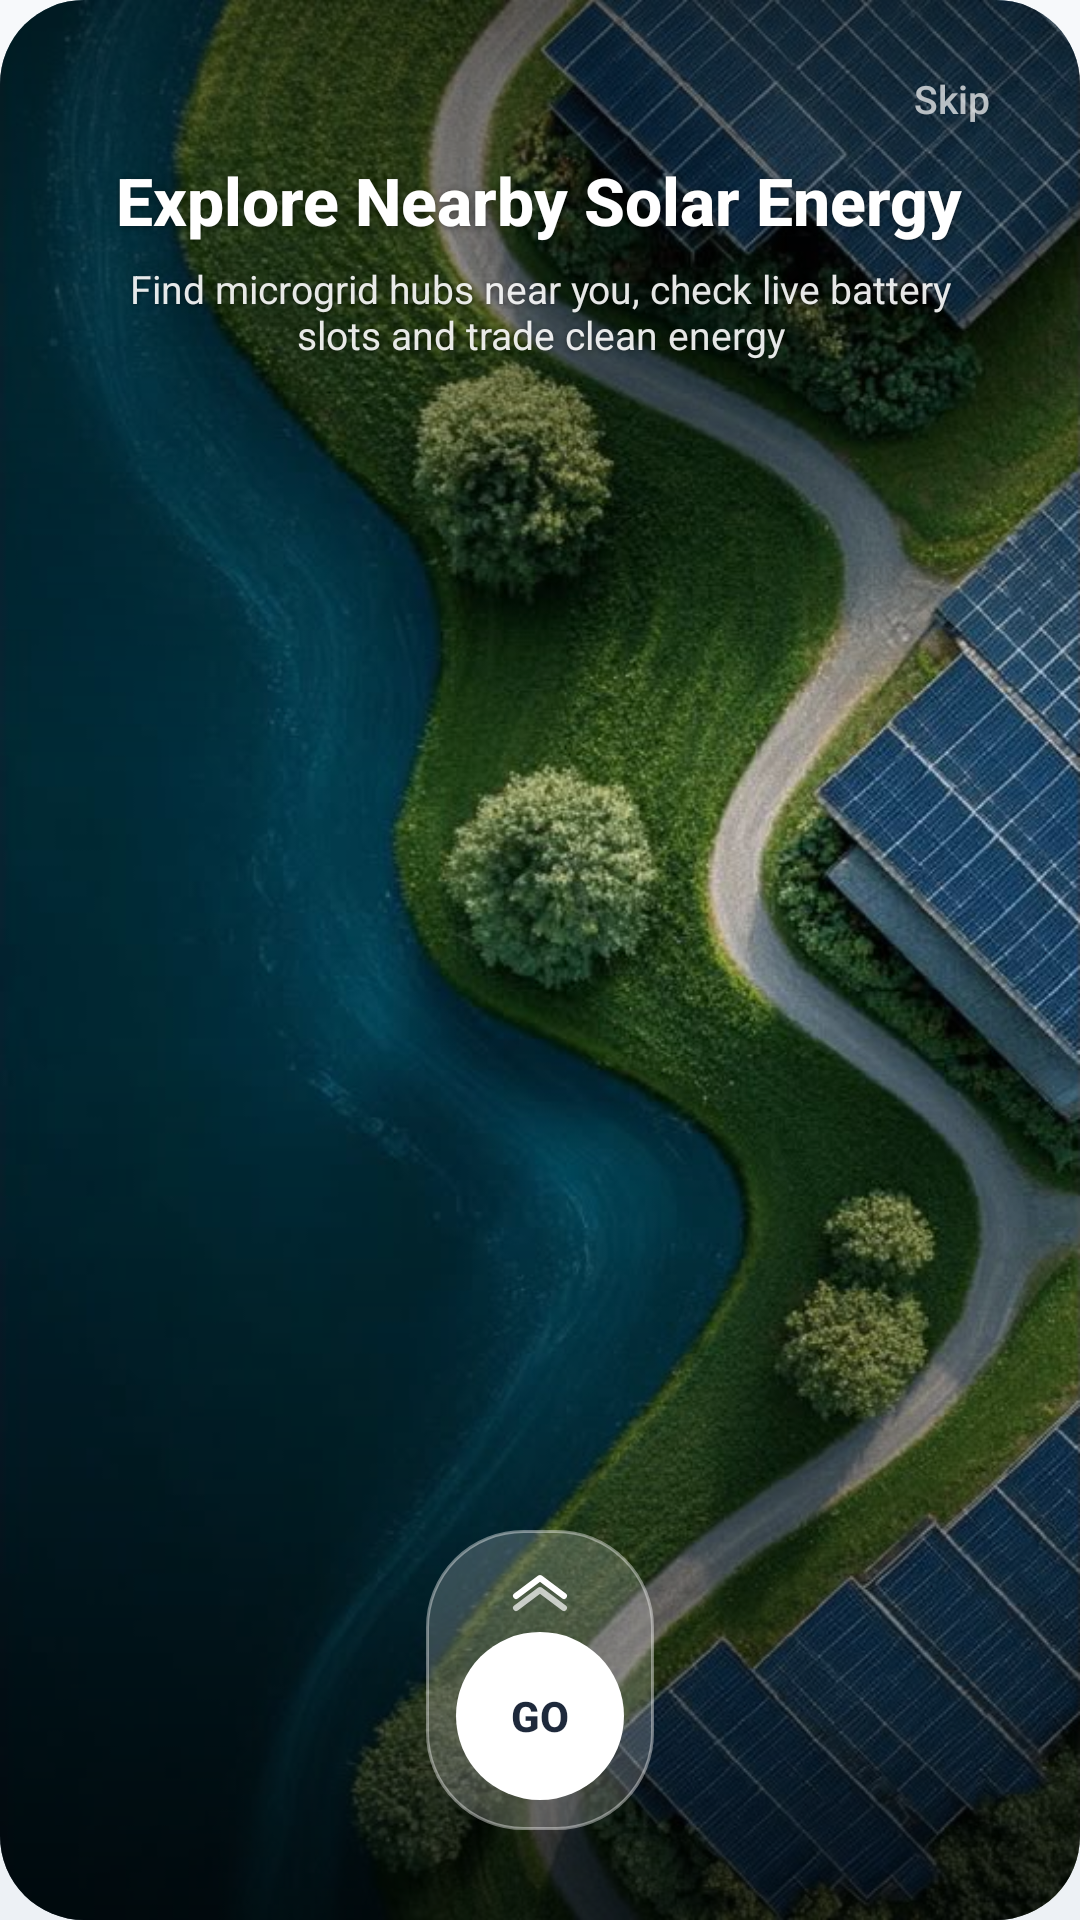

Produce the Android XML layout that renders to this screen, including the resource entries it uses.
<!-- AndroidManifest.xml: application theme Theme.SmartSolar.Glass -->
<!-- res/layout/onboarding_page_one.xml -->
<?xml version="1.0" encoding="utf-8"?>
<FrameLayout xmlns:android="http://schemas.android.com/apk/res/android"
    xmlns:app="http://schemas.android.com/apk/res-auto"
    android:layout_width="match_parent"
    android:layout_height="match_parent">

    <com.google.android.material.card.MaterialCardView
        android:layout_width="match_parent"
        android:layout_height="match_parent"
        app:cardCornerRadius="28dp"
        app:cardElevation="0dp"
        app:strokeWidth="0dp">

        <FrameLayout
            android:layout_width="match_parent"
            android:layout_height="match_parent">

            <ImageView
                android:layout_width="match_parent"
                android:layout_height="match_parent"
                android:src="@drawable/onboard1"
                android:scaleType="centerCrop"
                android:contentDescription="@string/onboarding_illustration_desc" />

            
            <View
                android:layout_width="match_parent"
                android:layout_height="260dp"
                android:layout_gravity="top"
                android:background="@drawable/bg_onboarding_top_scrim" />

            <View
                android:layout_width="match_parent"
                android:layout_height="300dp"
                android:layout_gravity="bottom"
                android:background="@drawable/bg_onboarding_bottom_scrim" />

            
            <LinearLayout
                android:layout_width="match_parent"
                android:layout_height="wrap_content"
                android:layout_gravity="top"
                android:orientation="vertical"
                android:gravity="center_horizontal"
                android:paddingHorizontal="28dp"
                android:paddingTop="52dp">

                <TextView
                    android:layout_width="wrap_content"
                    android:layout_height="wrap_content"
                    android:text="@string/onboarding1_title"
                    android:textColor="@color/white"
                    android:textSize="22sp"
                    android:fontFamily="sans-serif-medium"
                    android:textStyle="bold"
                    android:gravity="center"
                    android:lineSpacingExtra="2dp"
                    android:shadowColor="#66000000"
                    android:shadowDx="0"
                    android:shadowDy="1"
                    android:shadowRadius="6" />

                <TextView
                    android:layout_width="wrap_content"
                    android:layout_height="wrap_content"
                    android:text="@string/onboarding1_desc"
                    android:textColor="#E6FFFFFF"
                    android:textSize="13sp"
                    android:gravity="center"
                    android:layout_marginTop="6dp"
                    android:shadowColor="#66000000"
                    android:shadowDx="0"
                    android:shadowDy="1"
                    android:shadowRadius="4" />
            </LinearLayout>

            
            <TextView
                android:id="@+id/btn_onboarding_skip"
                android:layout_width="wrap_content"
                android:layout_height="wrap_content"
                android:layout_gravity="top|end"
                android:layout_marginTop="14dp"
                android:layout_marginEnd="16dp"
                android:paddingHorizontal="14dp"
                android:paddingVertical="10dp"
                android:text="@string/onboarding_skip"
                android:textColor="#B3FFFFFF"
                android:textSize="13sp"
                android:fontFamily="sans-serif-medium"
                android:clickable="true"
                android:focusable="true" />

            
            <LinearLayout
                android:layout_width="wrap_content"
                android:layout_height="wrap_content"
                android:layout_gravity="bottom|center_horizontal"
                android:layout_marginBottom="30dp"
                android:orientation="vertical"
                android:gravity="center_horizontal"
                android:background="@drawable/bg_onboarding_hero_pill"
                android:paddingHorizontal="10dp"
                android:paddingTop="12dp"
                android:paddingBottom="10dp">

                <ImageView
                    android:layout_width="24dp"
                    android:layout_height="16dp"
                    android:src="@drawable/ic_onboarding_chev_up"
                    android:contentDescription="@string/onboarding_next"
                    android:layout_marginBottom="6dp" />

                <TextView
                    android:id="@+id/btn_onboarding_next"
                    android:layout_width="56dp"
                    android:layout_height="56dp"
                    android:background="@drawable/bg_onboarding_go_circle"
                    android:gravity="center"
                    android:text="@string/onboarding_go"
                    android:textColor="#1E293B"
                    android:textSize="14sp"
                    android:textStyle="bold"
                    android:fontFamily="sans-serif-medium"
                    android:clickable="true"
                    android:focusable="true" />
            </LinearLayout>

        </FrameLayout>
    </com.google.android.material.card.MaterialCardView>
</FrameLayout>
<!-- resources referenced by this layout -->
<resources>
  <color name="white">#FFFFFF</color>
  <!-- drawable bg_onboarding_bottom_scrim (drawable) -->
  <?xml version="1.0" encoding="utf-8"?>
  <shape xmlns:android="http://schemas.android.com/apk/res/android"
      android:shape="rectangle">
      <gradient
          android:angle="270"
          android:startColor="#00000000"
          android:centerColor="#4D000000"
          android:endColor="#B3000000"
          android:type="linear" />
  </shape>
  <!-- drawable bg_onboarding_go_circle (drawable) -->
  <?xml version="1.0" encoding="utf-8"?>
  <shape xmlns:android="http://schemas.android.com/apk/res/android"
      android:shape="oval">
      <solid android:color="@color/white" />
  </shape>
  <!-- drawable bg_onboarding_hero_pill (drawable) -->
  <?xml version="1.0" encoding="utf-8"?>
  <shape xmlns:android="http://schemas.android.com/apk/res/android"
      android:shape="rectangle">
      <solid android:color="#33FFFFFF" />
      <stroke
          android:width="1dp"
          android:color="#66FFFFFF" />
      <corners android:radius="32dp" />
  </shape>
  <!-- drawable bg_onboarding_top_scrim (drawable) -->
  <?xml version="1.0" encoding="utf-8"?>
  <shape xmlns:android="http://schemas.android.com/apk/res/android"
      android:shape="rectangle">
      <gradient
          android:angle="270"
          android:startColor="#8C000000"
          android:centerColor="#4D000000"
          android:endColor="#00000000"
          android:type="linear" />
  </shape>
  <string name="onboarding1_desc">Find microgrid hubs near you, check live battery slots and trade clean energy</string>
  <string name="onboarding1_title">Explore Nearby Solar Energy</string>
  <string name="onboarding_go">GO</string>
  <string name="onboarding_illustration_desc">Onboarding illustration</string>
  <string name="onboarding_next">Next</string>
  <string name="onboarding_skip">Skip</string>
  <color name="neuro_green">#2F5D62</color>
  <color name="neuro_green_dark">#24474B</color>
  <color name="text_on_accent">#FFFFFF</color>
  <color name="neuro_blue">#3E5C76</color>
  <color name="neuro_danger">#9E3B3B</color>
  <color name="glass_surface">#FFFFFF</color>
  <color name="neuro_text_primary">#1E293B</color>
  <color name="neuro_surface">#F7F9FB</color>
  <!-- drawable bg_glass_canvas (drawable) -->
  <?xml version="1.0" encoding="utf-8"?>
  <layer-list xmlns:android="http://schemas.android.com/apk/res/android">
      <item>
          <shape android:shape="rectangle">
              <gradient
                  android:angle="270"
                  android:startColor="@color/canvas_top"
                  android:endColor="@color/canvas_bottom"
                  android:type="linear" />
          </shape>
      </item>
  </layer-list>
  <color name="neuro_bg">#EDF1F5</color>
  <color name="neuro_nav_bg">#FFFFFF</color>
  <color name="transparent">#00000000</color>
  <color name="neuro_text_secondary">#475569</color>
  <color name="neuro_text_muted">#94A3B8</color>
  <style name="Widget.Glass.CardView" parent="CardView">
          <item name="cardBackgroundColor">@color/glass_surface</item>
          <item name="cardCornerRadius">24dp</item>
          <item name="cardElevation">0dp</item>
          <item name="cardMaxElevation">0dp</item>
          <item name="cardPreventCornerOverlap">true</item>
      </style>
  <color name="canvas_top">#F7F9FB</color>
  <color name="canvas_bottom">#EDF1F5</color>
</resources>
